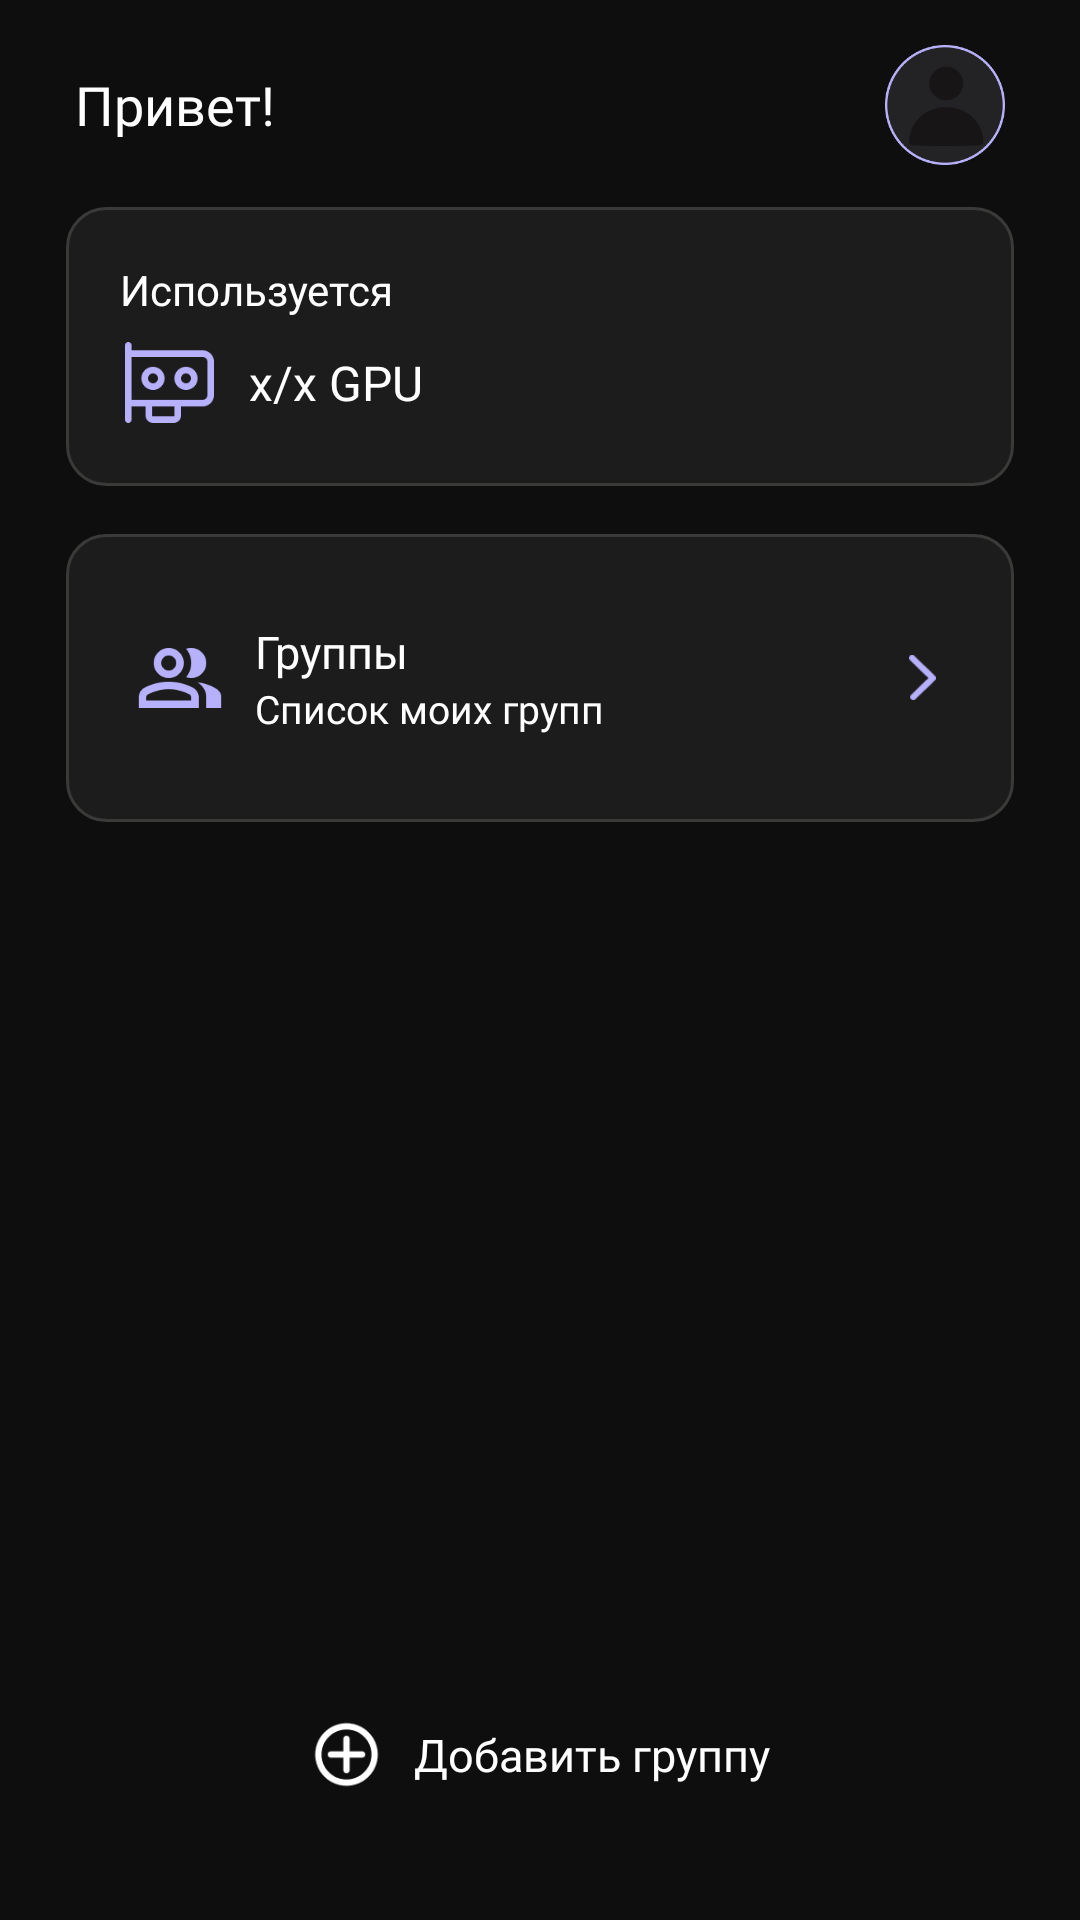

Layout XML and referenced resources for this Android screen:
<!-- AndroidManifest.xml: application theme Theme.ProdHackathonSPB -->
<!-- res/layout/activity_main_menu.xml -->
<?xml version="1.0" encoding="utf-8"?>
<androidx.constraintlayout.widget.ConstraintLayout
    xmlns:android="http://schemas.android.com/apk/res/android"
    xmlns:app="http://schemas.android.com/apk/res-auto"
    xmlns:tools="http://schemas.android.com/tools"
    android:layout_width="match_parent"
    android:layout_height="match_parent"
    android:background="#0E0E0E">

    
    <LinearLayout
        android:id="@+id/adminHeaderPanel"
        android:layout_width="0dp"
        android:layout_height="wrap_content"
        android:layout_marginHorizontal="25dp"
        android:layout_marginTop="15dp"
        android:orientation="horizontal"
        app:layout_constraintEnd_toEndOf="parent"
        app:layout_constraintStart_toStartOf="parent"
        app:layout_constraintTop_toTopOf="parent">

        <TextView
            android:id="@+id/adminHeaderTitle"
            android:layout_width="wrap_content"
            android:layout_height="wrap_content"
            android:layout_gravity="center_vertical"
            android:layout_weight="1"
            android:fontFamily="@font/montserrat_medium"
            android:text="Привет!"
            android:textColor="#FFFFFF"
            android:textSize="18sp" />

        <ImageView
            android:id="@+id/adminHeaderAvatar"
            android:layout_width="40dp"
            android:layout_height="40dp"
            android:layout_weight="0"
            android:src="@drawable/icon_user_profile_default" />
    </LinearLayout>

    
    <ScrollView
        android:id="@+id/scrollView2"
        android:layout_width="0dp"
        android:layout_height="0dp"
        android:layout_marginBottom="25dp"
        app:layout_constraintBottom_toBottomOf="parent"
        app:layout_constraintEnd_toEndOf="parent"
        app:layout_constraintStart_toStartOf="parent"
        app:layout_constraintTop_toBottomOf="@id/adminHeaderPanel">

        <LinearLayout
            android:id="@+id/adminContentContainer"
            android:layout_width="match_parent"
            android:layout_height="wrap_content"
            android:orientation="vertical">

            
            <include layout="@layout/fragment_gpu_in_usage_main_menu" />

            

            
            <FrameLayout
                android:id="@+id/quickAccessMainFrame"
                android:layout_width="match_parent"
                android:layout_height="wrap_content"
                android:layout_marginHorizontal="20dp"
                android:layout_marginTop="12dp"
                android:layout_marginBottom="15dp"
                android:background="@drawable/fragment_search_pole_default">

                <LinearLayout
                    android:id="@+id/quickAccessLinksContainer"
                    android:layout_width="match_parent"
                    android:layout_height="match_parent"
                    android:layout_marginHorizontal="25dp"
                    android:layout_marginVertical="20dp"
                    android:gravity="center_vertical"
                    android:orientation="vertical">

                    
                    <LinearLayout
                        android:id="@+id/quickAccessGroupsButton"
                        android:layout_width="match_parent"
                        android:layout_height="60dp"
                        android:gravity="center_vertical"
                        android:orientation="horizontal">

                        <ImageView
                            android:id="@+id/quickAccessGroupsIcon"
                            android:layout_width="30dp"
                            android:layout_height="30dp"
                            android:layout_weight="0"
                            android:src="@drawable/icon_user_group" />

                        <LinearLayout
                            android:id="@+id/quickAccessGroupsTextContainer"
                            android:layout_width="0dp"
                            android:layout_height="match_parent"
                            android:layout_marginStart="10dp"
                            android:layout_weight="3"
                            android:gravity="center_vertical"
                            android:orientation="vertical">

                            <TextView
                                android:id="@+id/quickAccessGroupsTitle"
                                android:layout_width="match_parent"
                                android:layout_height="wrap_content"
                                android:fontFamily="@font/montserrat_medium"
                                android:text="Группы"
                                android:textColor="@color/white"
                                android:textSize="15sp" />

                            <TextView
                                android:id="@+id/quickAccessGroupsSubtitle"
                                android:layout_width="match_parent"
                                android:layout_height="wrap_content"
                                android:fontFamily="@font/montserrat_light"
                                android:text="Список моих групп"
                                android:textColor="@color/white"
                                android:textSize="13sp" />
                        </LinearLayout>

                        <ImageView
                            android:id="@+id/quickAccessGroupsArrow"
                            android:layout_width="15dp"
                            android:layout_height="15dp"
                            android:layout_weight="0"
                            android:src="@drawable/icon_arrow_to_the_right" />
                    </LinearLayout>
                </LinearLayout>
            </FrameLayout>

        </LinearLayout>
    </ScrollView>

    <FrameLayout
        android:id="@+id/buttonEntranceWithMail"
        android:layout_width="0dp"
        android:layout_height="60dp"
        android:layout_marginHorizontal="25dp"
        android:maxWidth="250dp"
        android:layout_marginBottom="25dp"
        android:background="@drawable/button_selector"
        app:layout_constraintBottom_toBottomOf="parent"
        app:layout_constraintEnd_toEndOf="parent"
        app:layout_constraintStart_toStartOf="parent">

        <LinearLayout
            android:layout_width="match_parent"
            android:layout_height="wrap_content"
            android:orientation="horizontal"
            android:gravity="center_horizontal"
            android:layout_gravity="center_vertical">

            <ImageView
                android:id="@+id/imageView"
                android:layout_width="25dp"
                android:layout_height="25dp"
                android:gravity="center_vertical"
                android:src="@drawable/icon_plus" />

            <TextView
                android:id="@+id/textView2"
                android:layout_width="wrap_content"
                android:layout_height="wrap_content"
                android:layout_gravity="center_vertical"
                android:layout_marginStart="10dp"
                android:textSize="15sp"
                android:fontFamily="@font/montserrat_regular"
                android:text="Добавить группу"
                android:textColor="@color/white" />
        </LinearLayout>
    </FrameLayout>
</androidx.constraintlayout.widget.ConstraintLayout>
<!-- res/layout/fragment_gpu_in_usage_main_menu.xml (included above) -->
<?xml version="1.0" encoding="utf-8"?>

<androidx.constraintlayout.widget.ConstraintLayout xmlns:android="http://schemas.android.com/apk/res/android"
    xmlns:app="http://schemas.android.com/apk/res-auto"
    android:layout_width="match_parent"
    android:layout_height="match_parent">

    <FrameLayout
        android:id="@+id/frameLayoutCard"
        android:layout_width="match_parent"
        android:layout_height="wrap_content"
        android:layout_marginHorizontal="20dp"
        android:layout_marginTop="12dp"
        android:background="@drawable/fragment_search_pole_default"
        app:layout_constraintEnd_toEndOf="parent"
        app:layout_constraintStart_toStartOf="parent"
        app:layout_constraintTop_toTopOf="parent">

        <LinearLayout
            android:layout_width="match_parent"
            android:layout_height="wrap_content"
            android:layout_gravity="center_vertical"
            android:layout_marginVertical="20dp"
            android:layout_marginHorizontal="20dp"
            android:orientation="vertical">

            <TextView
                android:id="@+id/textView"
                android:layout_width="match_parent"
                android:layout_height="wrap_content"
                android:fontFamily="@font/montserrat_light"
                android:text="Используется"
                android:textColor="@color/white"
                android:textSize="14sp" />

            <LinearLayout
                android:layout_width="match_parent"
                android:layout_height="wrap_content"
                android:layout_marginTop="5dp"
                android:orientation="horizontal">

                <ImageView
                    android:id="@+id/imageView"
                    android:layout_width="33dp"
                    android:layout_height="33dp"
                    android:layout_gravity="center_vertical"
                    android:layout_weight="0"
                    android:src="@drawable/icon_gpu" />

                <TextView
                    android:id="@+id/textView2"
                    android:layout_width="wrap_content"
                    android:layout_height="wrap_content"
                    android:layout_gravity="center_vertical"
                    android:layout_marginStart="10dp"
                    android:layout_weight="1"
                    android:fontFamily="@font/montserrat_semibold"
                    android:text="x/x GPU"
                    android:textColor="@color/white"
                    android:textSize="16sp" />
            </LinearLayout>
        </LinearLayout>
    </FrameLayout>

</androidx.constraintlayout.widget.ConstraintLayout>
<!-- resources referenced by this layout -->
<resources>
  <color name="white">#FFFFFFFF</color>
  <!-- drawable fragment_search_pole_default (drawable) -->
  <layer-list xmlns:android="http://schemas.android.com/apk/res/android">
  
      
      <item
          android:left="2dp"
          android:right="2dp"
          android:top="2dp"
          android:bottom="2dp">
          <shape android:shape="rectangle">
              <solid android:color="#1D1C1D" />
              <corners android:radius="13dp" />
              <stroke android:color="#3A3A39" android:width="1dp"/>
          </shape>
      </item>
  
  </layer-list>
  <!-- drawable icon_arrow_to_the_right: png bitmap (drawable, 581 bytes) -->
  <!-- drawable icon_gpu: png bitmap (drawable, 1591 bytes) -->
  <!-- drawable icon_plus: png bitmap (drawable, 1402 bytes) -->
  <!-- drawable icon_user_group: png bitmap (drawable, 2364 bytes) -->
  <!-- drawable icon_user_profile_default: png bitmap (drawable, 6985 bytes) -->
  <style name="Theme.ProdHackathonSPB" parent="Theme.ProdHackathonSPB.Base" />
  <style name="Theme.ProdHackathonSPB.Base" parent="Theme.Material3.DayNight.NoActionBar">
          <item name="android:windowBackground">@color/launch_background</item>
      </style>
  <color name="launch_background">#0E0E0E</color>
</resources>
